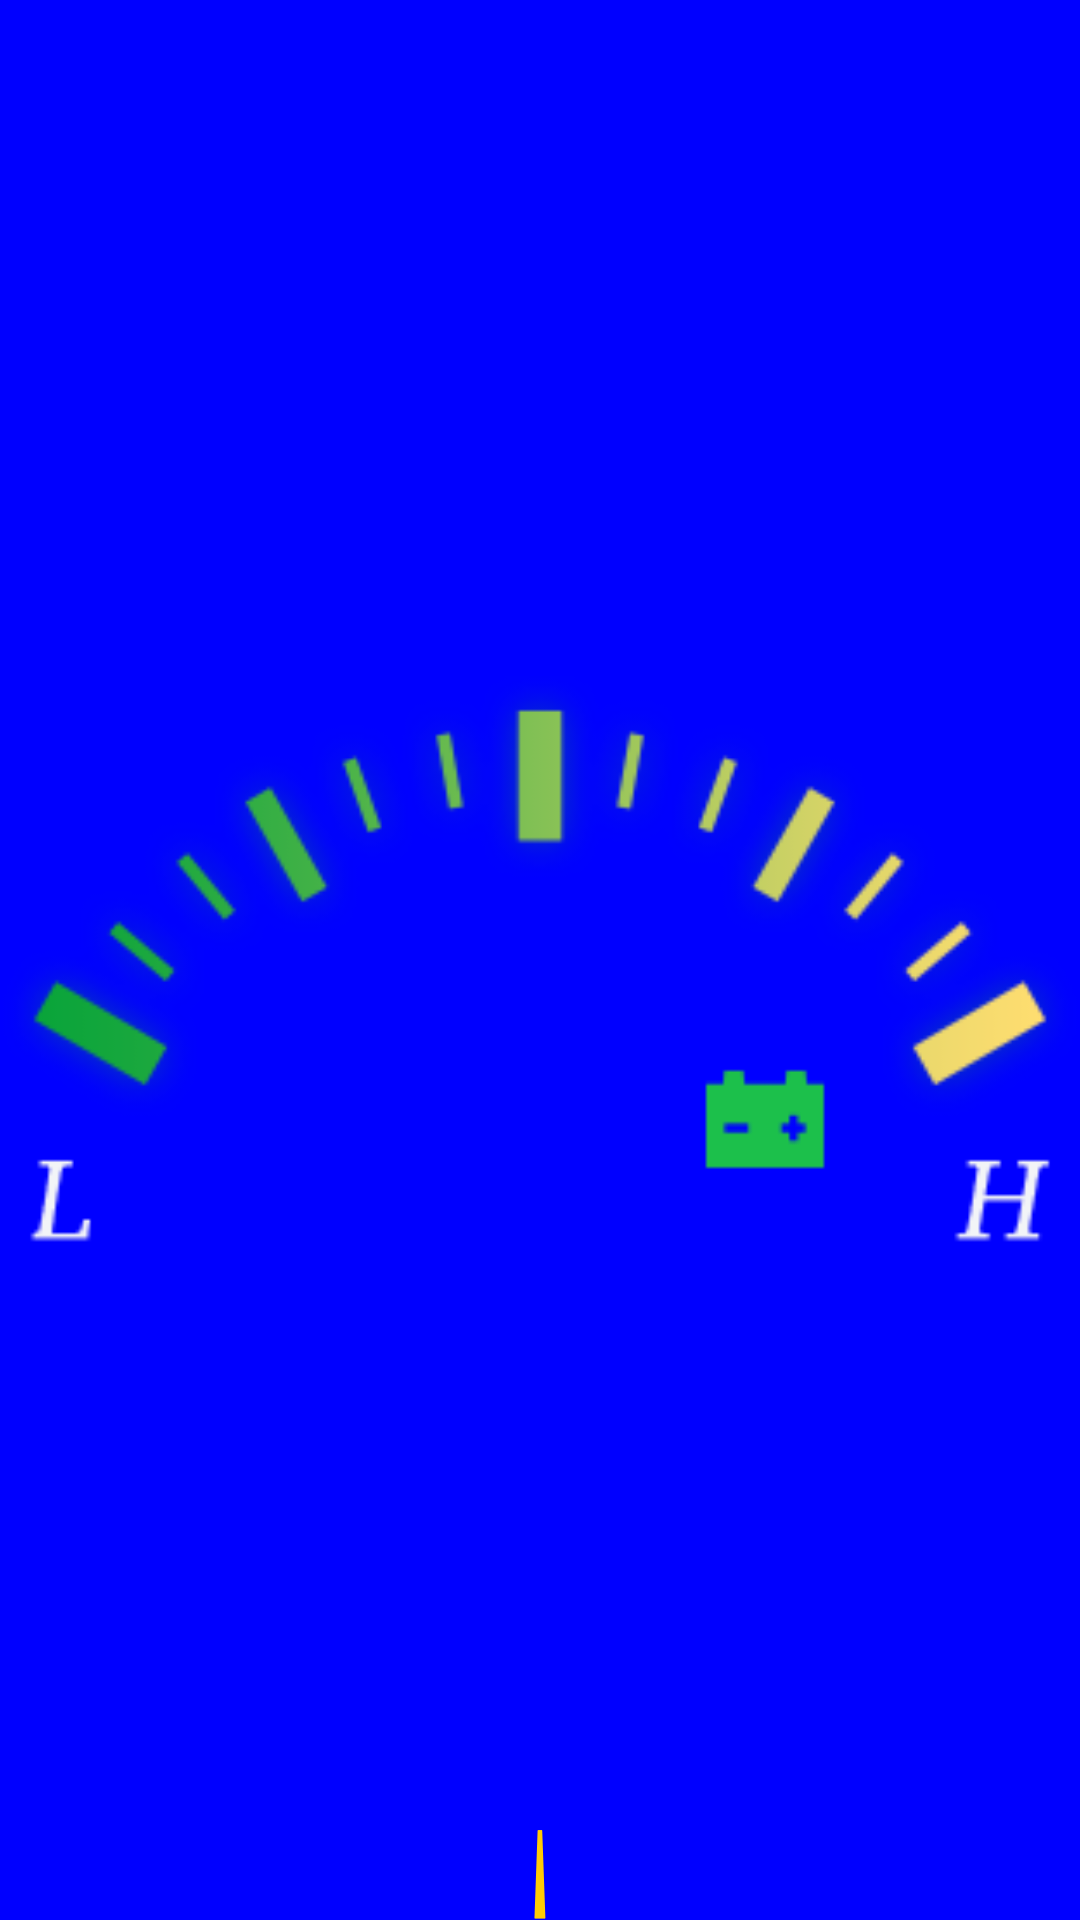

Produce the Android XML layout that renders to this screen, including the resource entries it uses.
<!-- AndroidManifest.xml: application theme AppTheme -->
<!-- res/layout/dashboard_voatage_layout.xml -->
<?xml version="1.0" encoding="utf-8"?>
<RelativeLayout xmlns:android="http://schemas.android.com/apk/res/android"
                xmlns:tools="http://schemas.android.com/tools"
                android:layout_width="104dp"
                android:background="#0000ff"
                android:layout_height="54.6dp">

    <ImageView
        android:id="@+id/bg"
        android:layout_width="match_parent"
        android:layout_height="match_parent"
        android:layout_centerHorizontal="true"
        android:src="@drawable/dash_voltage_bg"/>

    <ImageView
        android:id="@+id/indicator"
        android:layout_width="4dp"
        android:layout_height="30dp"
        android:layout_alignBottom="@+id/bg"
        android:layout_centerHorizontal="true"
        android:src="@drawable/dash_temputer_indicator"/>

    <TextView
        android:id="@+id/value_text"
        tools:text="14.7v"
        android:textSize="16sp"
        android:layout_centerInParent="true"
        android:textColor="#ffffff"
        android:layout_width="wrap_content"
        android:layout_height="wrap_content"/>
</RelativeLayout>
<!-- resources referenced by this layout -->
<resources>
  <!-- drawable dash_temputer_indicator: png bitmap (drawable-xxhdpi, 566 bytes) -->
  <!-- drawable dash_voltage_bg: png bitmap (drawable-xxhdpi, 14502 bytes) -->
  <style name="AppTheme" parent="Theme.AppCompat.Light.DarkActionBar">
          
          <item name="colorPrimary">@color/colorPrimary</item>
          <item name="colorPrimaryDark">@color/colorPrimaryDark</item>
          
          <item name="colorAccent">#ff0000</item>
      </style>
  <color name="colorPrimary">#3F51B5</color>
  <color name="colorPrimaryDark">#303F9F</color>
</resources>
